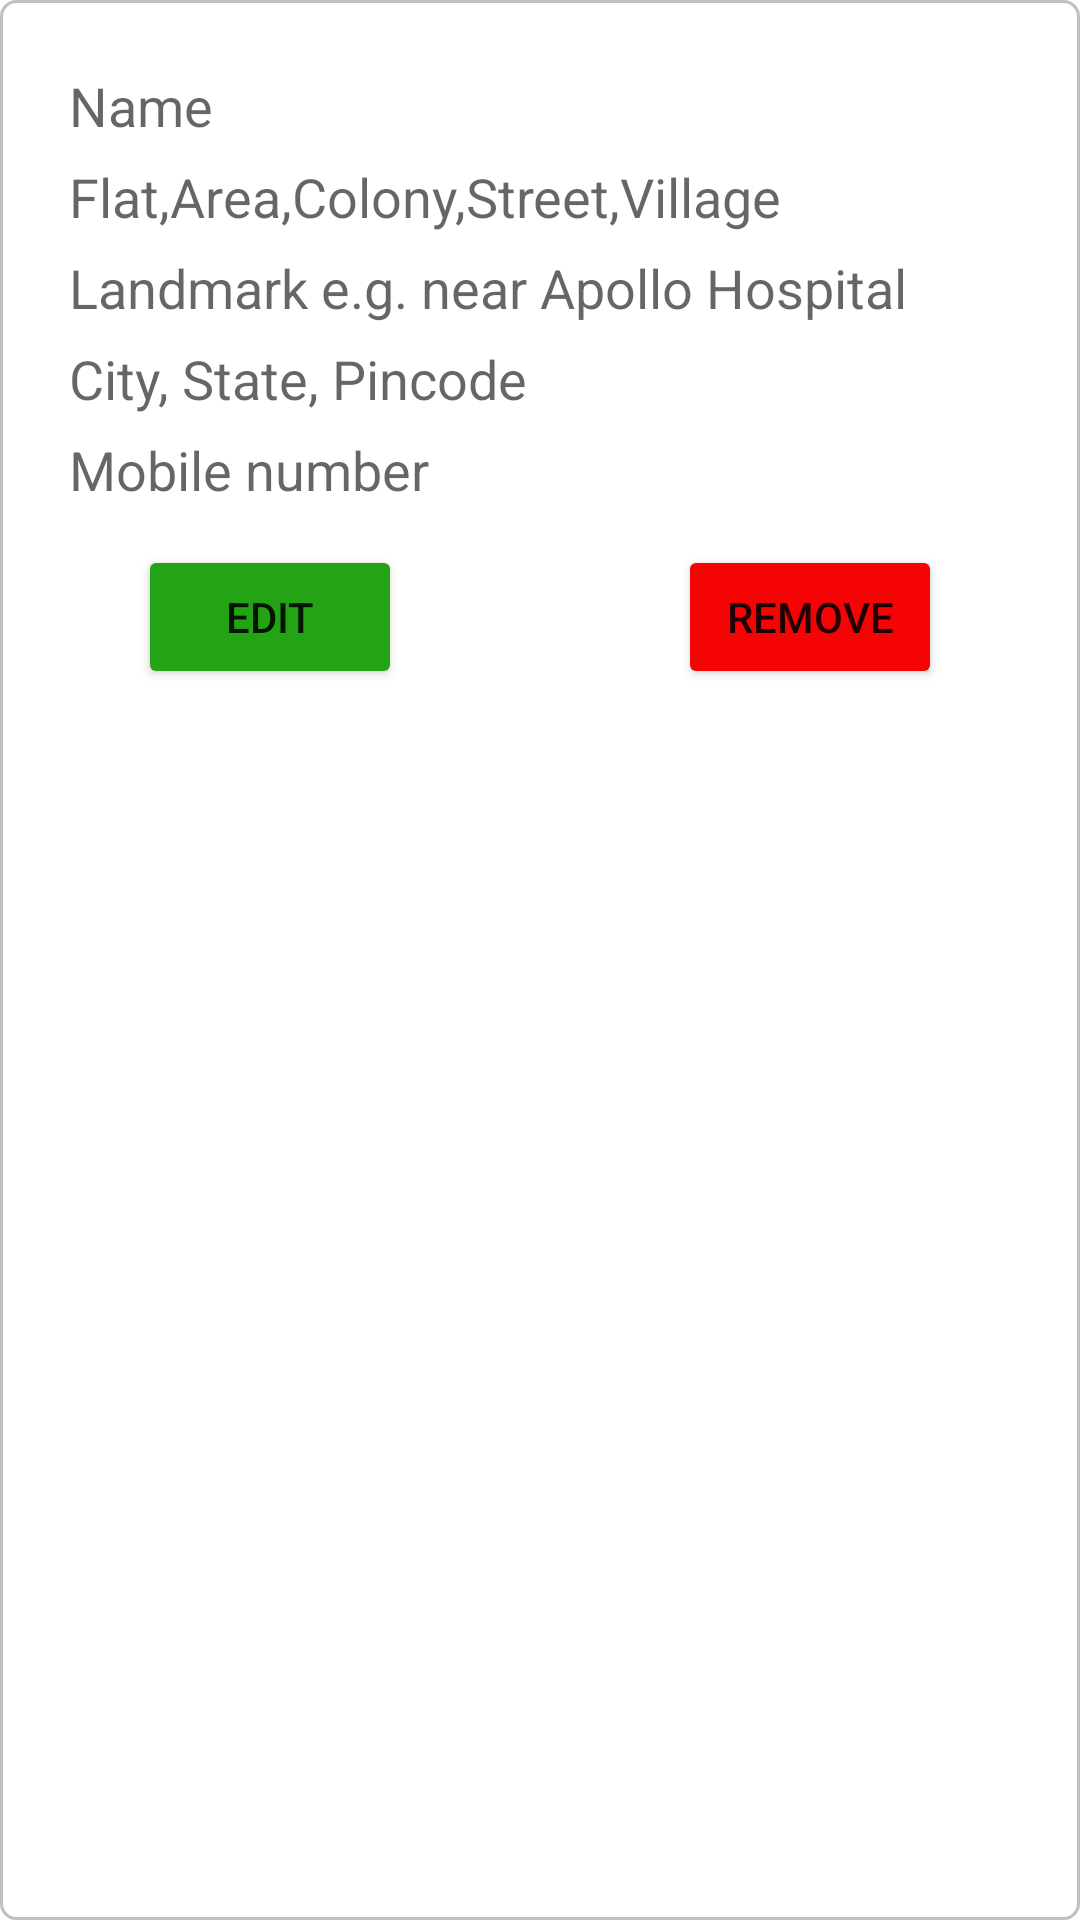

This screen was rendered from an Android layout file. Write that file and the resources it references.
<!-- AndroidManifest.xml: application theme Theme.ShriKissan -->
<!-- res/layout/address_edit_item.xml -->
<?xml version="1.0" encoding="utf-8"?>
<androidx.constraintlayout.widget.ConstraintLayout
    xmlns:android="http://schemas.android.com/apk/res/android"
    xmlns:app="http://schemas.android.com/apk/res-auto"
    android:layout_width="match_parent"
    android:layout_height="wrap_content"
    android:layout_margin="7dp"
    android:paddingBottom="10dp"
    android:background="@drawable/address_back">

    <LinearLayout
        android:id="@+id/address"
        android:layout_width="match_parent"
        android:layout_height="wrap_content"
        android:layout_marginStart="20dp"
        android:layout_marginTop="20dp"
        android:orientation="vertical"
        app:layout_constraintEnd_toEndOf="parent"
        app:layout_constraintStart_toStartOf="parent"
        app:layout_constraintTop_toTopOf="parent">

        <TextView
            android:id="@+id/name"
            android:layout_width="match_parent"
            android:layout_height="wrap_content"
            android:hint="@string/name"
            android:padding="3dp"
            android:textColor="@color/black"
            android:textSize="18sp" />

        <TextView
            android:id="@+id/lane"
            android:layout_width="match_parent"
            android:layout_height="wrap_content"
            android:hint="@string/flat_area_colony_street_village"
            android:padding="3dp"
            android:textColor="@color/black"
            android:textSize="18sp" />

        <TextView
            android:id="@+id/landMark"
            android:layout_width="match_parent"
            android:layout_height="wrap_content"
            android:hint="@string/landmark_e_g_near_apollo_hospital"
            android:padding="3dp"
            android:textColor="@color/black"
            android:textSize="18sp" />

        <TextView
            android:id="@+id/state"
            android:layout_width="match_parent"
            android:layout_height="wrap_content"
            android:hint="@string/city_state_pincode"
            android:padding="3dp"
            android:textColor="@color/black"
            android:textSize="18sp" />

        <TextView
            android:id="@+id/phoneNumber"
            android:layout_width="match_parent"
            android:layout_height="wrap_content"
            android:hint="@string/mobile_number"
            android:padding="3dp"
            android:textColor="@color/black"
            android:textSize="18sp" />


    </LinearLayout>

    <Button
        android:id="@+id/edit"
        android:layout_width="wrap_content"
        android:layout_height="wrap_content"
        android:backgroundTint="#24A316"
        android:text="@string/edit"
        android:layout_margin="10dp"
        app:layout_constraintEnd_toStartOf="@+id/guideline2"
        app:layout_constraintStart_toStartOf="parent"
        app:layout_constraintTop_toBottomOf="@+id/address" />

    <Button
        android:id="@+id/remove"
        android:layout_width="wrap_content"
        android:layout_height="wrap_content"
        android:backgroundTint="#F40404"
        android:layout_margin="10dp"
        android:text="@string/remove"
        app:layout_constraintEnd_toEndOf="parent"
        app:layout_constraintStart_toStartOf="@+id/guideline2"
        app:layout_constraintTop_toBottomOf="@+id/address" />

    <androidx.constraintlayout.widget.Guideline
        android:id="@+id/guideline2"
        android:layout_width="wrap_content"
        android:layout_height="wrap_content"
        android:orientation="vertical"
       app:layout_constraintGuide_percent="0.5"/>

</androidx.constraintlayout.widget.ConstraintLayout>
<!-- resources referenced by this layout -->
<resources>
  <color name="black">#FF000000</color>
  <!-- drawable address_back (drawable) -->
  <?xml version="1.0" encoding="utf-8"?>
  <shape
      xmlns:android="http://schemas.android.com/apk/res/android">
     <corners android:radius="5dp"/>
     <stroke android:color="@color/grey" android:width="1dp" />
  </shape>
  <string name="city_state_pincode">City, State, Pincode</string>
  <string name="edit">Edit</string>
  <string name="flat_area_colony_street_village">Flat,Area,Colony,Street,Village</string>
  <string name="landmark_e_g_near_apollo_hospital">Landmark e.g. near Apollo Hospital</string>
  <string name="mobile_number">Mobile number</string>
  <string name="name">Name</string>
  <string name="remove">Remove</string>
  <style name="Theme.ShriKissan" parent="Theme.MaterialComponents.DayNight.DarkActionBar">
          
          <item name="colorPrimary">@color/greenDark</item>
          <item name="colorPrimaryVariant">@color/greenDark</item>
          <item name="colorOnPrimary">@color/white</item>
          
          <item name="colorSecondary">@color/teal_200</item>
          <item name="colorSecondaryVariant">@color/teal_700</item>
          <item name="colorOnSecondary">@color/black</item>
          
          <item name="android:statusBarColor" tools:targetApi="l">?attr/colorPrimaryVariant</item>
          
      </style>
  <color name="grey">#C1BFBF</color>
  <color name="greenDark">#43A047</color>
  <color name="white">#FFFFFFFF</color>
  <color name="teal_200">#FF03DAC5</color>
  <color name="teal_700">#FF018786</color>
</resources>
